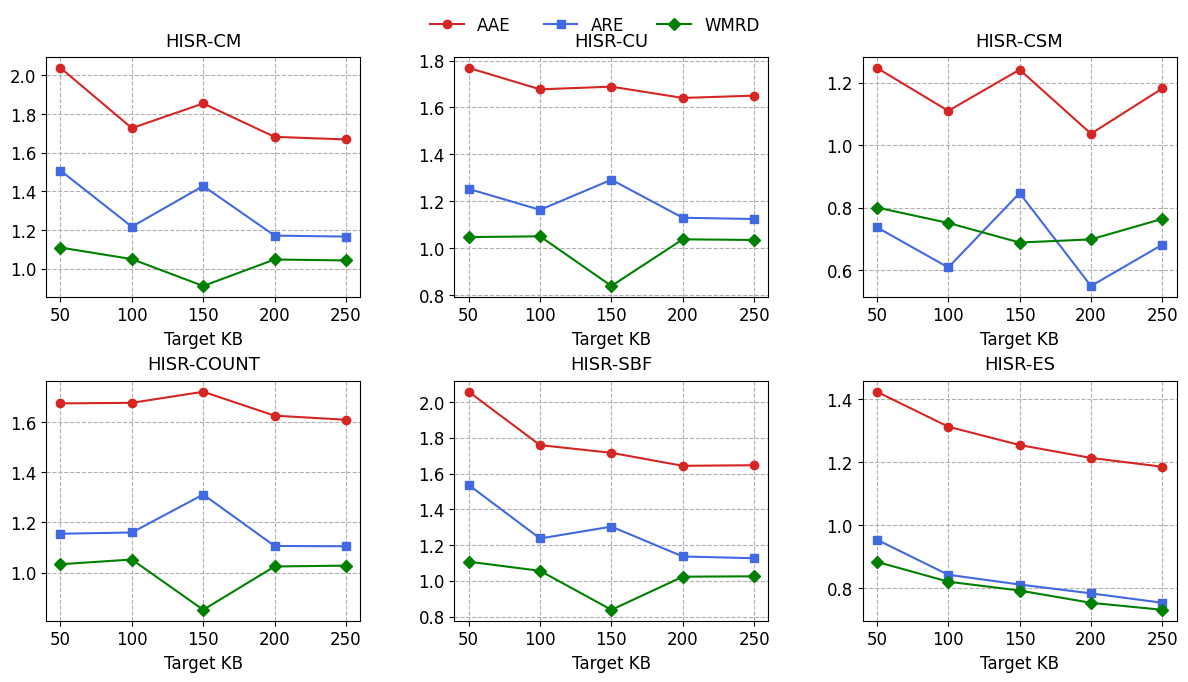

Here is the Python script that generated this plot:
from matplotlib import pyplot as plt
import numpy as np

plt.rcParams['font.sans-serif'] = ['Times New Roman']
plt.rcParams['font.family'] = 'Times New Roman'

markersize = 6
fontsize = 12

target_kb = np.array([50, 100, 150, 200, 250])

# 6个子图的数据
data = {
    'HISR-CM': {
        'AAE': [2.03884, 1.72717, 1.85482, 1.68191, 1.66855],
        'ARE': [1.50733, 1.2167, 1.42771, 1.17075, 1.16558],
        'WMRD': [1.10884, 1.04904, 0.909955, 1.04704, 1.04223],
    },
    'HISR-CU': {
        'AAE': [1.76852, 1.67711, 1.68849, 1.64041, 1.65017],
        'ARE': [1.25219, 1.16289, 1.29149, 1.12919, 1.12378],
        'WMRD': [1.04669, 1.04992, 0.838097, 1.03714, 1.03443],
    },
    'HISR-CSM': {
        'AAE': [1.24754, 1.10997, 1.24189, 1.03682, 1.18172],
        'ARE': [0.736978, 0.608391, 0.846542, 0.549058, 0.681372],
        'WMRD': [0.800406, 0.750909, 0.688267, 0.698255, 0.764081],
    },
    'HISR-COUNT': {
        'AAE': [1.67417, 1.67637, 1.72056, 1.62525, 1.60896],
        'ARE': [1.1546, 1.15961, 1.31094, 1.10589, 1.10476],
        'WMRD': [1.03318, 1.05181, 0.851401, 1.02413, 1.02747],
    },
    'HISR-SBF': {
        'AAE': [2.05709, 1.75859, 1.71568, 1.64294, 1.64632],
        'ARE': [1.53608, 1.23669, 1.30309, 1.13613, 1.1263],
        'WMRD': [1.10698, 1.05584, 0.837862, 1.02304, 1.02524],
    },
    'HISR-ES': {
        'AAE': [1.42315, 1.31245, 1.25432, 1.21345, 1.18543],
        'ARE': [0.95432, 0.84321, 0.81234, 0.78432, 0.75432],
        'WMRD': [0.88412, 0.82134, 0.79321, 0.75432, 0.73214],
    },
}

metric_colors = {
    'AAE': [213/255, 38/255, 36/255],
    'ARE': 'royalblue',
    'WMRD': 'green',
}
metric_markers = {'AAE': 'o', 'ARE': 's', 'WMRD': 'D'}

subplot_names = list(data.keys())

fig, axes = plt.subplots(2, 3, figsize=(12, 7))
axes_flat = axes.flatten()

for idx, name in enumerate(subplot_names):
    ax = axes_flat[idx]
    for metric in ['AAE', 'ARE', 'WMRD']:
        ax.plot(target_kb, data[name][metric],
                marker=metric_markers[metric], color=metric_colors[metric],
                markersize=markersize, lw=1.5, label=metric)
    ax.grid(ls='--')
    ax.set_xticks(target_kb)
    ax.set_xticklabels([str(k) for k in target_kb], fontsize=fontsize)
    ax.tick_params(axis='y', labelsize=fontsize)
    ax.set_xlabel('Target KB', fontsize=fontsize)
    ax.set_title(name, fontsize=13, pad=8)

# 统一图例
handles, labels = axes_flat[0].get_legend_handles_labels()
fig.legend(handles, labels, prop={'size': 12}, ncol=3,
           loc='upper center', bbox_to_anchor=(0.5, 0.98), frameon=False)

plt.tight_layout()
fig.subplots_adjust(top=0.90, hspace=0.35, wspace=0.30)

plt.savefig("fig6_hyperparameter.png", format='png', dpi=800, bbox_inches='tight')
plt.savefig("fig6_hyperparameter.pdf", format='pdf', dpi=800, bbox_inches='tight')
print("图6已保存: fig6_hyperparameter.png / fig6_hyperparameter.pdf")
